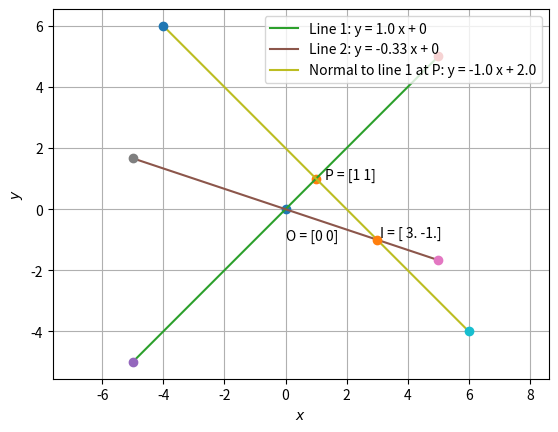

Write Python code to recreate this figure.
'''
Question ->
The normal to the curve, x^2 + 2xy - 3y^2 = 0, at (1, 1):
(1) does not meet the curve again.
(2)  meets  the  curve  again  in  the  second quadrant.
(3)  meets  the  curve  again  in  the  third quadrant.
(4)  meets  the  curve  again  in  the  fourth quadrant.
'''

import numpy as np
import matplotlib.pyplot as plt

#x^2 + 2xy - 3y^2 = 0 passes through origin

#returns a point such that x coordinates of P_new and P differ by del_x and the line joining P to P_new has the direction vector m
def point(P, m, del_x):		
	P_new = P + m / m[0] * del_x  
	return P_new
	
#draws a line segment joining points A and B	
def line_seg(A, B, name, c):	
	size = int(abs((B[0]-A[0])*100))
	l = np.linspace(0, 1, size)
	o = np.ones(size)
	x_i = np.matmul(np.reshape(A, (2,1)), np.reshape(o, (1, size))) + np.matmul(np.reshape((B-A), (2,1)), np.reshape(l, (1, size))) #A + l(B-A)
	M = B - A
	plt.plot(x_i[0,:], x_i[1,:], label = (name + ': y = '+str(round(M[1]/M[0],2))+' x + '+str(c)))
	plt.plot(A[0], A[1], 'o')
	plt.plot(B[0], B[1], 'o')	
	
#returns direction vectors of the lines in the combined line equation ax^2 + bx + c = 0 in the form of a matrix (m1 m2), where m = (x y)^T	
def separate_lines(a, b, c): 	
	M = np.ones((2, 2))
	M[0][0] = (-b + (b**2 - 4*a*c)**0.5)/(2*a)
	M[0][1] = (-b - (b**2 - 4*a*c)**0.5)/(2*a)
	return M
	
#given a pair of lines, if line has normal with d.v. m and passes through P, finding X, such that X satisfies (X-P) x m = 0 for both lines
#X [m1 m2] = [P1xm1 P2xm2] => X M = K
def find_intersection(m1, m2, P1, P2): 
	M = np.transpose(np.vstack((m1, m2)))
	M_inv = np.linalg.inv(M)
	K = np.array([np.dot(P1, m1), np.dot(P2, m2)])
	X = np.matmul(K, M_inv)
	return X

	
#plotting origin and (1,1)
O = np.array([0, 0]); P = np.array([1, 1])
plt.plot(0, 0, 'o')
plt.plot(1, 1, 'o')
plt.annotate('O = '+str(O), xy=(O[0], O[1]), xytext=(O[0], O[1]-1))
plt.annotate('P = '+str(P), xy=(P[0], P[1]), xytext=(P[0]+0.3, P[1]))

#setting parameters of the combined line equation
a = 1; b = 2; c = -3
M = separate_lines(a, b, c)

#drawing the lines
for i in range(0, 2):
	A = point(O, np.transpose(M)[i], 5)
	B = point(O, np.transpose(M)[i], -5)
	line_seg(A, B, 'Line '+str(i+1), 0)
	
#N stores the d.v.s of the normals of the lines
N = np.dot(np.array([[0, -1], [1, 0]]), M)
	
#n stores index of line on which (1,1) lies and n_d the other
n = int(np.dot(N[1], P) == 0)
n_d = int(not bool(n))

#m stores its d.v. 
m = np.transpose(N)[n]
A = point(P, m, 5)
B = point(P, m, -5)
c = float(np.dot(np.transpose(M)[n], P))/m[1]
line_seg(A, B, 'Normal to line '+str(n+1)+' at P', c)

#checking if the lines intersect before finding out and plotting the point of intersection
if float(M[1][n])/M[0][n] != float(N[1][n_d])/N[0][n_d]: #checking if normals of the two lines have same d.v.
	I = find_intersection(np.transpose(M)[n], np.transpose(N)[n_d], P, O)
	plt.plot(I[0], I[1], 'o')
	plt.annotate('I = '+str(I), xy=(I[0], I[1]), xytext=(I[0]+0.1, I[1]+0.1))
	
plt.axis('equal')
plt.xlabel('$x$')
plt.ylabel('$y$')
plt.legend(loc = 'upper right')
plt.grid() 
plt.show()

'''
Answer from graph -> (4) meets  the  curve  again  in  the  fourth quadrant.
'''
